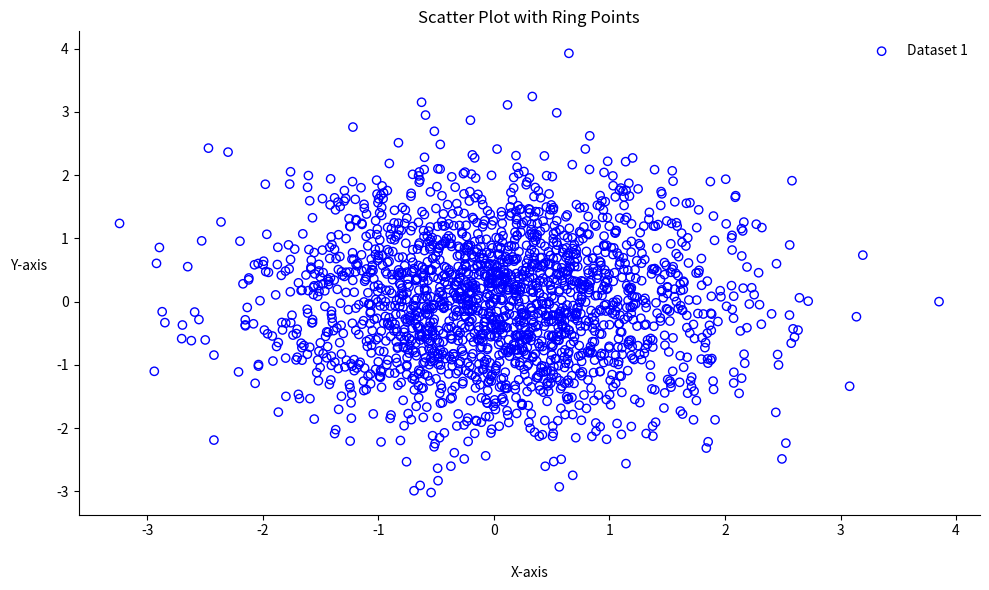

Write the Python code that produced this figure.
import matplotlib.pyplot as plt
import numpy as np


def points():

    # Generate sample data
    np.random.seed(42)
    num_points = 2000

    # Dataset 1
    x1 = np.random.normal(loc=0, scale=1, size=num_points)
    y1 = np.random.normal(loc=0, scale=1, size=num_points)

    # Plotting
    plt.figure(figsize=(10, 6))

    # Scatter plot for Dataset 1 with only the ring
    plt.scatter(x1, y1, facecolor='none', edgecolor='blue', label='Dataset 1')

    # Add labels and title
    plt.xlabel('X-axis', labelpad=20)
    plt.ylabel('Y-axis', rotation=0, labelpad=20)
    plt.title('Scatter Plot with Ring Points')

    # Remove right and top spines
    plt.gca().spines['right'].set_visible(False)
    plt.gca().spines['top'].set_visible(False)

    # Add legend
    plt.legend(frameon=False)

    # Show plot
    plt.grid(False)
    plt.tight_layout()

    plt.savefig('points_plot.png', dpi=300, bbox_inches='tight')

    plt.show()


points()
